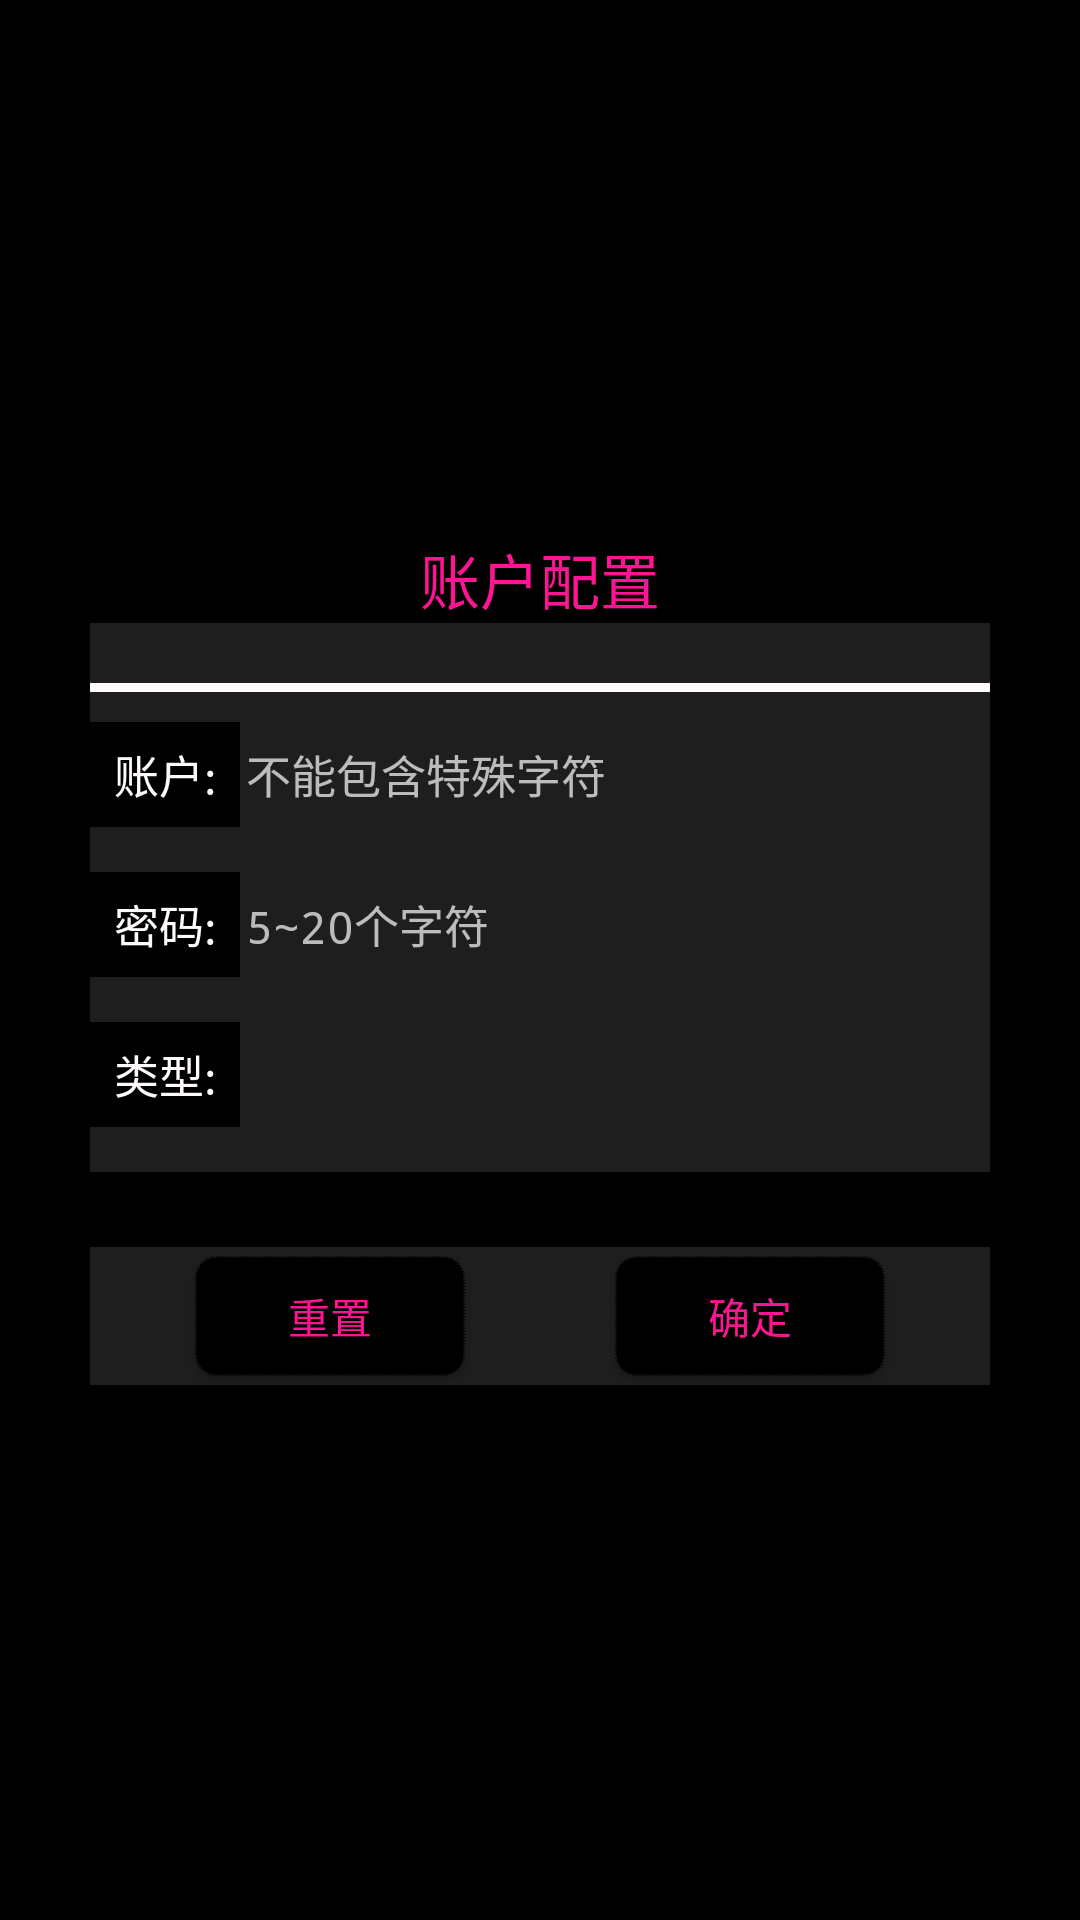

Here is an Android app screen rendered from its layout file. Give the layout XML and the strings, colors and styles it references.
<!-- AndroidManifest.xml: application theme AppTheme -->
<!-- res/layout/account.xml -->
<?xml version="1.0" encoding="utf-8"?>
<LinearLayout
	xmlns:android="http://schemas.android.com/apk/res/android"
	android:layout_width="wrap_content"
	android:layout_height="wrap_content"
	android:orientation="vertical"
	android:background="?attr/android:colorPrimaryDark"
	android:gravity="center"
	android:padding="3dp">

	<LinearLayout
		android:layout_height="wrap_content"
		android:layout_width="wrap_content"
		android:orientation="vertical"
		android:background="?attr/android:colorPrimary">

		<LinearLayout
			android:layout_height="wrap_content"
			android:layout_width="match_parent"
			android:orientation="horizontal"
			android:gravity="center_horizontal"
			android:layout_marginBottom="20dp"
			android:background="?attr/android:colorPrimaryDark">

			<TextView
				android:layout_height="wrap_content"
				android:layout_width="wrap_content"
				android:text="账户配置"
				android:textSize="20sp"
				android:textColor="?attr/colorAccent"/>

		</LinearLayout>

		<View
			android:layout_height="3dp"
			android:layout_width="match_parent"
			android:layout_marginBottom="10dp"
			android:background="?attr/colorNormal"/>

		<RelativeLayout
			android:layout_height="35dp"
			android:layout_width="wrap_content"
			android:gravity="center_vertical"
			android:layout_marginBottom="15dp">

			<TextView
				android:layout_height="match_parent"
				android:layout_width="50dp"
				android:text="账户:"
				android:id="@+id/activityloginTextView1"
				android:gravity="center"
				android:textColor="?attr/colorNormal"
				android:textSize="15sp"
				android:background="?attr/android:colorPrimaryDark"/>

			<EditText
				android:layout_height="match_parent"
				android:inputType="textPersonName"
				android:layout_width="250dp"
				android:background="?attr/colorCenter"
				android:ems="10"
				android:layout_toRightOf="@id/activityloginTextView1"
				android:singleLine="true"
				android:gravity="center_vertical"
				android:hint="不能包含特殊字符"
				android:textSize="15sp"
				android:id="@+id/settingAccount"
				android:paddingLeft="2dp"
				android:textColor="?attr/colorNormal"
				android:textCursorDrawable="@drawable/edit_text_cursor_shape"/>

		</RelativeLayout>

		<RelativeLayout
			android:layout_height="35dp"
			android:layout_width="wrap_content"
			android:gravity="center_vertical"
			android:layout_marginBottom="15dp">

			<TextView
				android:layout_height="match_parent"
				android:layout_width="50dp"
				android:text="密码:"
				android:id="@+id/activityloginTextView2"
				android:gravity="center"
				android:textColor="?attr/colorNormal"
				android:textSize="15sp"
				android:background="?attr/android:colorPrimaryDark"/>

			<EditText
				android:layout_height="match_parent"
				android:inputType="textWebPassword"
				android:ems="10"
				android:layout_toRightOf="@id/activityloginTextView2"
				android:singleLine="true"
				android:hint="5~20个字符"
				android:gravity="center_vertical"
				android:textSize="15sp"
				android:layout_width="250dp"
				android:id="@+id/settingPassword"
				android:paddingLeft="2dp"
				android:textColor="?attr/colorNormal"
				android:textCursorDrawable="@drawable/edit_text_cursor_shape"
				android:background="?attr/colorCenter"/>

		</RelativeLayout>

		<RelativeLayout
			android:layout_height="35dp"
			android:layout_width="wrap_content"
			android:gravity="center_vertical"
			android:layout_marginBottom="15dp">

			<TextView
				android:layout_height="match_parent"
				android:layout_width="50dp"
				android:text="类型:"
				android:id="@+id/activityloginTextView2"
				android:gravity="center"
				android:textColor="?attr/colorNormal"
				android:textSize="15sp"
				android:background="?attr/android:colorPrimaryDark"/>

			<Spinner
				android:layout_height="match_parent"
				android:layout_width="250dp"
				android:layout_toRightOf="@id/activityloginTextView2"
				android:id="@+id/settingType"
				android:paddingLeft="2dp"
				android:textSize="15sp"
				android:entries="@array/type"
				android:background="?attr/colorCenter"/>

		</RelativeLayout>

		<RelativeLayout
			android:layout_height="25dp"
			android:layout_width="match_parent"
			android:background="?attr/android:colorPrimaryDark">

		</RelativeLayout>

		<LinearLayout
			android:layout_height="wrap_content"
			android:layout_width="match_parent"
			android:orientation="horizontal"
			android:gravity="center_horizontal">

			<Button
				android:layout_height="40dp"
				android:layout_width="90dp"
				android:text="重置"
				android:background="@drawable/login_seletor"
				android:textColor="?attr/colorAccent"
				android:id="@+id/settingButtonReset"
				android:layout_marginTop="3dp"
				android:layout_marginBottom="3dp"/>

			<View
				android:layout_height="match_parent"
				android:layout_width="50dp"/>

			<Button
				android:layout_height="40dp"
				android:layout_width="90dp"
				android:text="确定"
				android:background="@drawable/login_seletor"
				android:textColor="?attr/colorAccent"
				android:id="@+id/settingButtonOK"
				android:layout_marginTop="3dp"
				android:layout_marginBottom="3dp"/>

		</LinearLayout>

	</LinearLayout>

</LinearLayout>
<!-- resources referenced by this layout -->
<resources>
  <!-- drawable edit_text_cursor_shape (drawable) -->
  <?xml version="1.0" encoding="utf-8"?>
      
  <shape xmlns:android="http://schemas.android.com/apk/res/android" android:shape="rectangle">    
      <solid android:color="@color/colorNormal"/>        
      <size android:width="2dp"/>     
  </shape>
  <!-- drawable login_seletor (drawable) -->
  <?xml version="1.0" encoding="utf-8"?>
  <selector xmlns:android="http://schemas.android.com/apk/res/android" >
  	<item android:state_pressed="true" android:drawable="@drawable/bt_pressed">
      </item>
  	<item android:drawable="@drawable/bt_normal">
  	</item>
  </selector>
  <style name="AppTheme" parent="dark" />
  <color name="colorNormal">@color/snow</color>
  <!-- drawable bt_pressed (drawable) -->
  <?xml version="1.0" encoding="utf-8"?>
  <shape xmlns:android="http://schemas.android.com/apk/res/android"
      android:dither="true"
      android:shape="rectangle"
      android:tint="?attr/colorNormal"
      android:visible="true">
      
      <corners android:radius="20px"/>
      
      <gradient
          android:type="linear"  
          android:angle="90"
          android:centerColor="#CCCCCC"
          android:startColor="#AAAAAA"
          android:endColor="#FFFFFF" 
  	/>
      
      <padding
          android:bottom="1px"  
          android:left="1px"    
          android:right="1px"  
          android:top="1px"    
      />
      
      <size
          android:height="50px"  
          android:width="120px" 
  	/>
      
      <solid
          android:color="?attr/colorNormal"
  	/>
      
      <stroke
          android:color="?attr/colorNormal"
          android:width="3px"
          android:dashGap="2px"
          android:dashWidth="1px"
      />
  </shape>
  <!-- drawable bt_normal (drawable) -->
  <?xml version="1.0" encoding="utf-8"?>
  <shape xmlns:android="http://schemas.android.com/apk/res/android"
      android:dither="true"
      android:shape="rectangle"
      android:tint="?attr/android:colorPrimaryDark"
      android:visible="true">
      
      <corners android:radius="20px"/>
      
      <gradient
          android:type="linear"  
          android:angle="90"
          android:centerColor="#CCCCCC"
          android:startColor="#AAAAAA"
          android:endColor="#FFFFFF" 
  	/>
      
      <padding
          android:bottom="1px"  
          android:left="1px"    
          android:right="1px"  
          android:top="1px"    
      />
      
      <size
          android:height="50px"  
          android:width="120px" 
  	/>
      
      <solid
          android:color="?attr/android:colorPrimaryDark"
  	/>
      
      <stroke
          android:color="?attr/colorNormal"
          android:width="3px"
          android:dashGap="2px"
          android:dashWidth="1px"/>
  </shape>
  <style name="dark" parent="@android:style/Theme.Material">
          <item name="android:colorPrimaryDark">@color/colorPrimaryDark</item>
          <item name="android:colorPrimary">@color/colorPrimary</item>
          <item name="android:windowBackground">@color/colorBackground</item>
          <item name="android:navigationBarColor">@color/colorNavigation</item>
  		<item name="colorNormal">@color/colorNormal</item>
  		<item name="colorAccent">@color/colorAccent</item>
  		<item name="colorCenter">@color/colorCenter</item>
      </style>
  <color name="snow">#fffafa</color>
  <color name="colorPrimaryDark">#000000</color>
  <color name="colorPrimary">#1EFFFFFF</color>
  <color name="colorAccent">#ff1493</color>
</resources>
